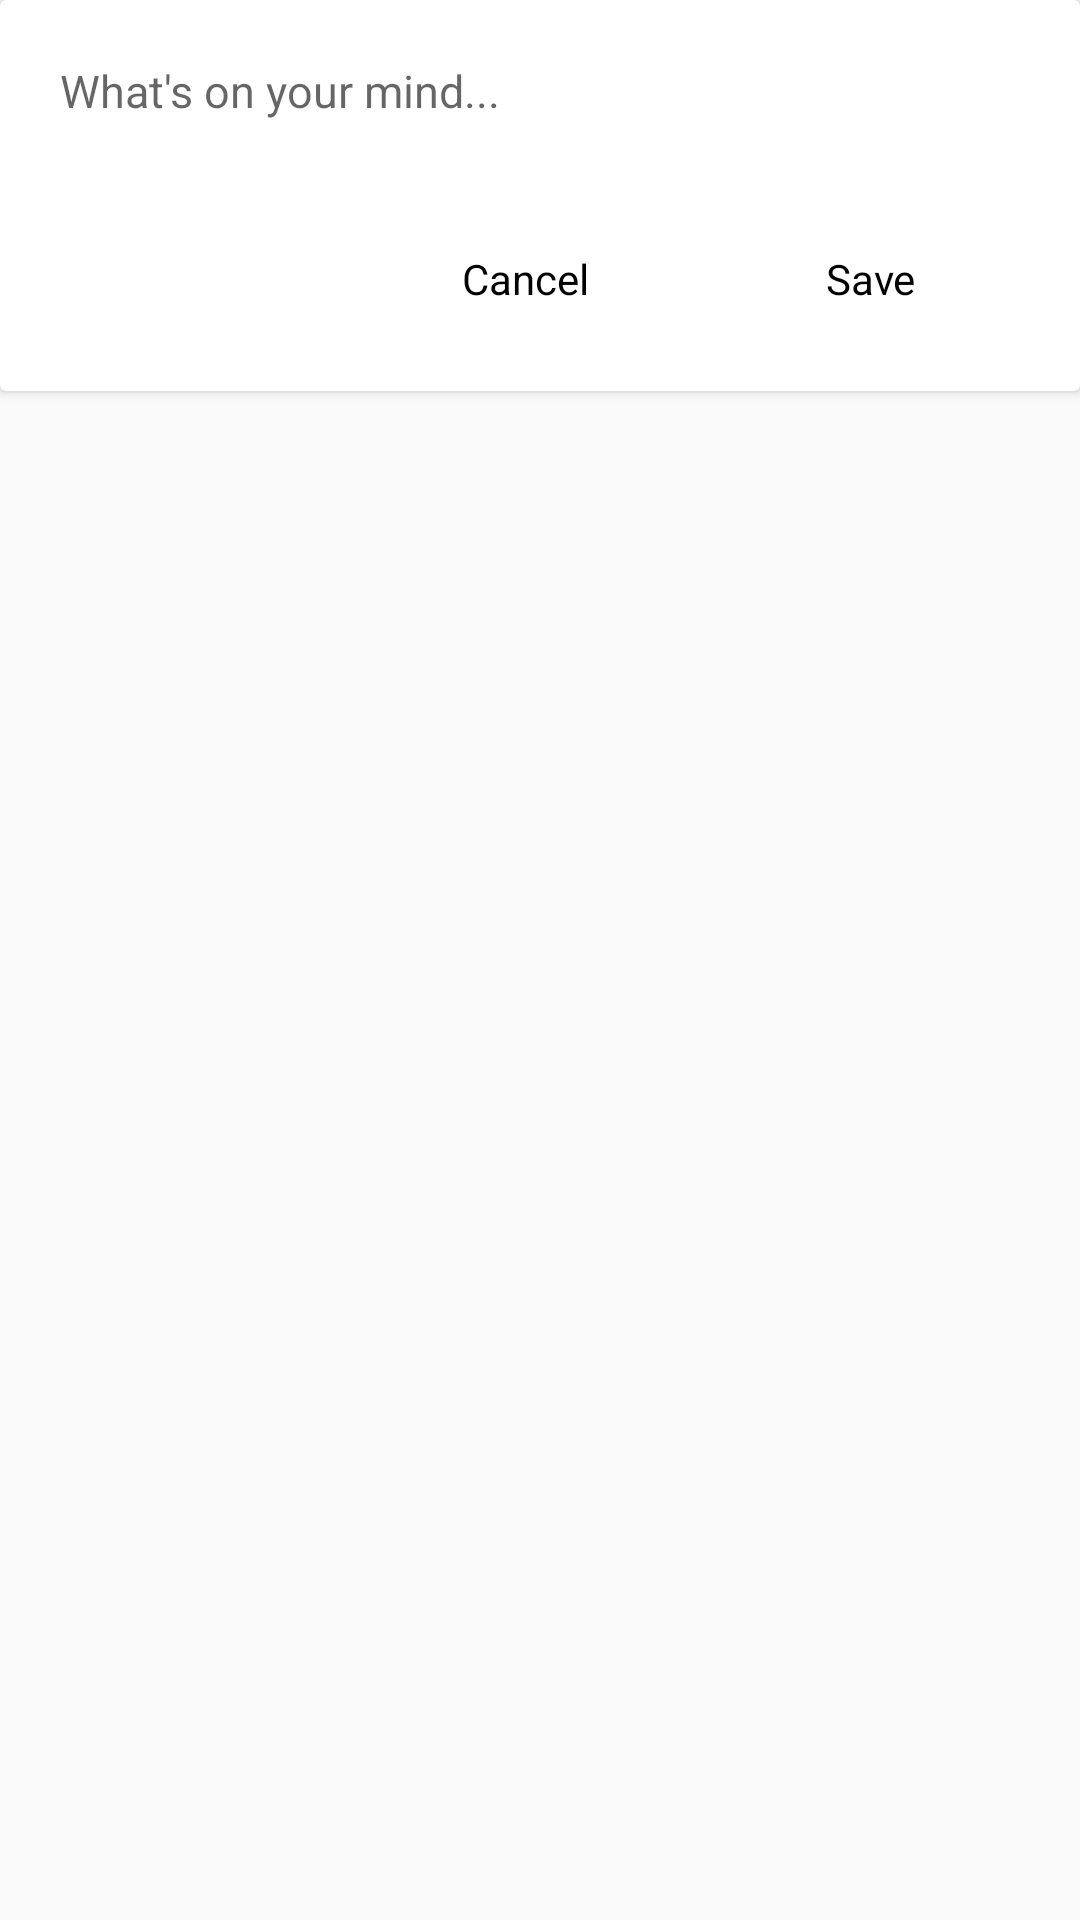

The Android layout XML behind this screen, and the referenced resources:
<!-- AndroidManifest.xml: application theme AppTheme -->
<!-- res/layout/activity_save_profile.xml -->
<?xml version="1.0" encoding="utf-8"?>
<RelativeLayout xmlns:android="http://schemas.android.com/apk/res/android"
    xmlns:app="http://schemas.android.com/apk/res-auto"
    xmlns:tools="http://schemas.android.com/tools"
    android:layout_width="match_parent"
    android:layout_height="match_parent"
    app:layout_behavior="@string/bottom_sheet_behavior">

    <androidx.cardview.widget.CardView
        android:layout_width="match_parent"
        android:layout_height="wrap_content">

        <RelativeLayout
            android:layout_width="match_parent"
            android:layout_height="wrap_content"
            android:layout_margin="10dp">

            <EditText
                android:id="@+id/et_user_input_bottom_sheet_fragment"
                android:layout_width="match_parent"
                android:layout_height="wrap_content"
                android:layout_marginBottom="8dp"
                android:background="@drawable/edit_text"
                android:hint="What's on your mind..."
                android:padding="10dp"
                android:textSize="15sp"
                android:focusedByDefault="true"
                android:focusable="true"
                android:clickable="true"
                android:contextClickable="true" />

            <TextView
                android:id="@+id/btn_save_bottom_sheet"
                android:layout_width="100dp"
                android:layout_height="wrap_content"
                android:layout_below="@id/et_user_input_bottom_sheet_fragment"
                android:layout_alignParentEnd="true"
                android:layout_marginTop="15dp"
                android:layout_marginEnd="10dp"
                android:layout_marginBottom="8dp"
                android:background="@drawable/save_bg"
                android:clickable="true"
                android:focusable="true"
                android:gravity="center"
                android:padding="10dp"
                android:text="Save"
                android:textAllCaps="false"
                android:textColor="@color/black" />

            <TextView
                android:id="@+id/btn_cancel_bottom_sheet"
                android:layout_width="100dp"
                android:layout_height="wrap_content"
                android:layout_below="@id/et_user_input_bottom_sheet_fragment"
                android:layout_marginTop="15dp"
                android:layout_marginEnd="15dp"
                android:layout_marginBottom="8dp"
                android:layout_toStartOf="@id/btn_save_bottom_sheet"
                android:background="@drawable/save_bg"
                android:clickable="true"
                android:focusable="true"
                android:gravity="center"
                android:padding="10dp"
                android:text="Cancel"
                android:textAllCaps="false"
                android:textColor="@color/black" />


        </RelativeLayout>

    </androidx.cardview.widget.CardView>

</RelativeLayout>
<!-- resources referenced by this layout -->
<resources>
  <!-- drawable edit_text (drawable) -->
  <?xml version="1.0" encoding="utf-8"?>
  <selector xmlns:android="http://schemas.android.com/apk/res/android">
      <item android:state_enabled="true" android:state_focused="true"
          android:drawable="@drawable/text_focus" />
      <item android:drawable="@drawable/text_normal" />
  </selector>
  <style name="AppTheme" parent="Theme.AppCompat.Light.NoActionBar">
  
          
          <item name="colorPrimary">@color/white</item>
          <item name="colorPrimaryDark">@color/black</item>
          <item name="colorAccent">@color/black</item>
          <item name="android:textColorSecondary">@color/white</item>
  
      </style>
  <!-- not gathered from this repository: default colours our renderer supplied (Android Studio template values) -->
  <color name="black">#FF000000</color>
  <color name="white">#FFFFFFFF</color>
</resources>
